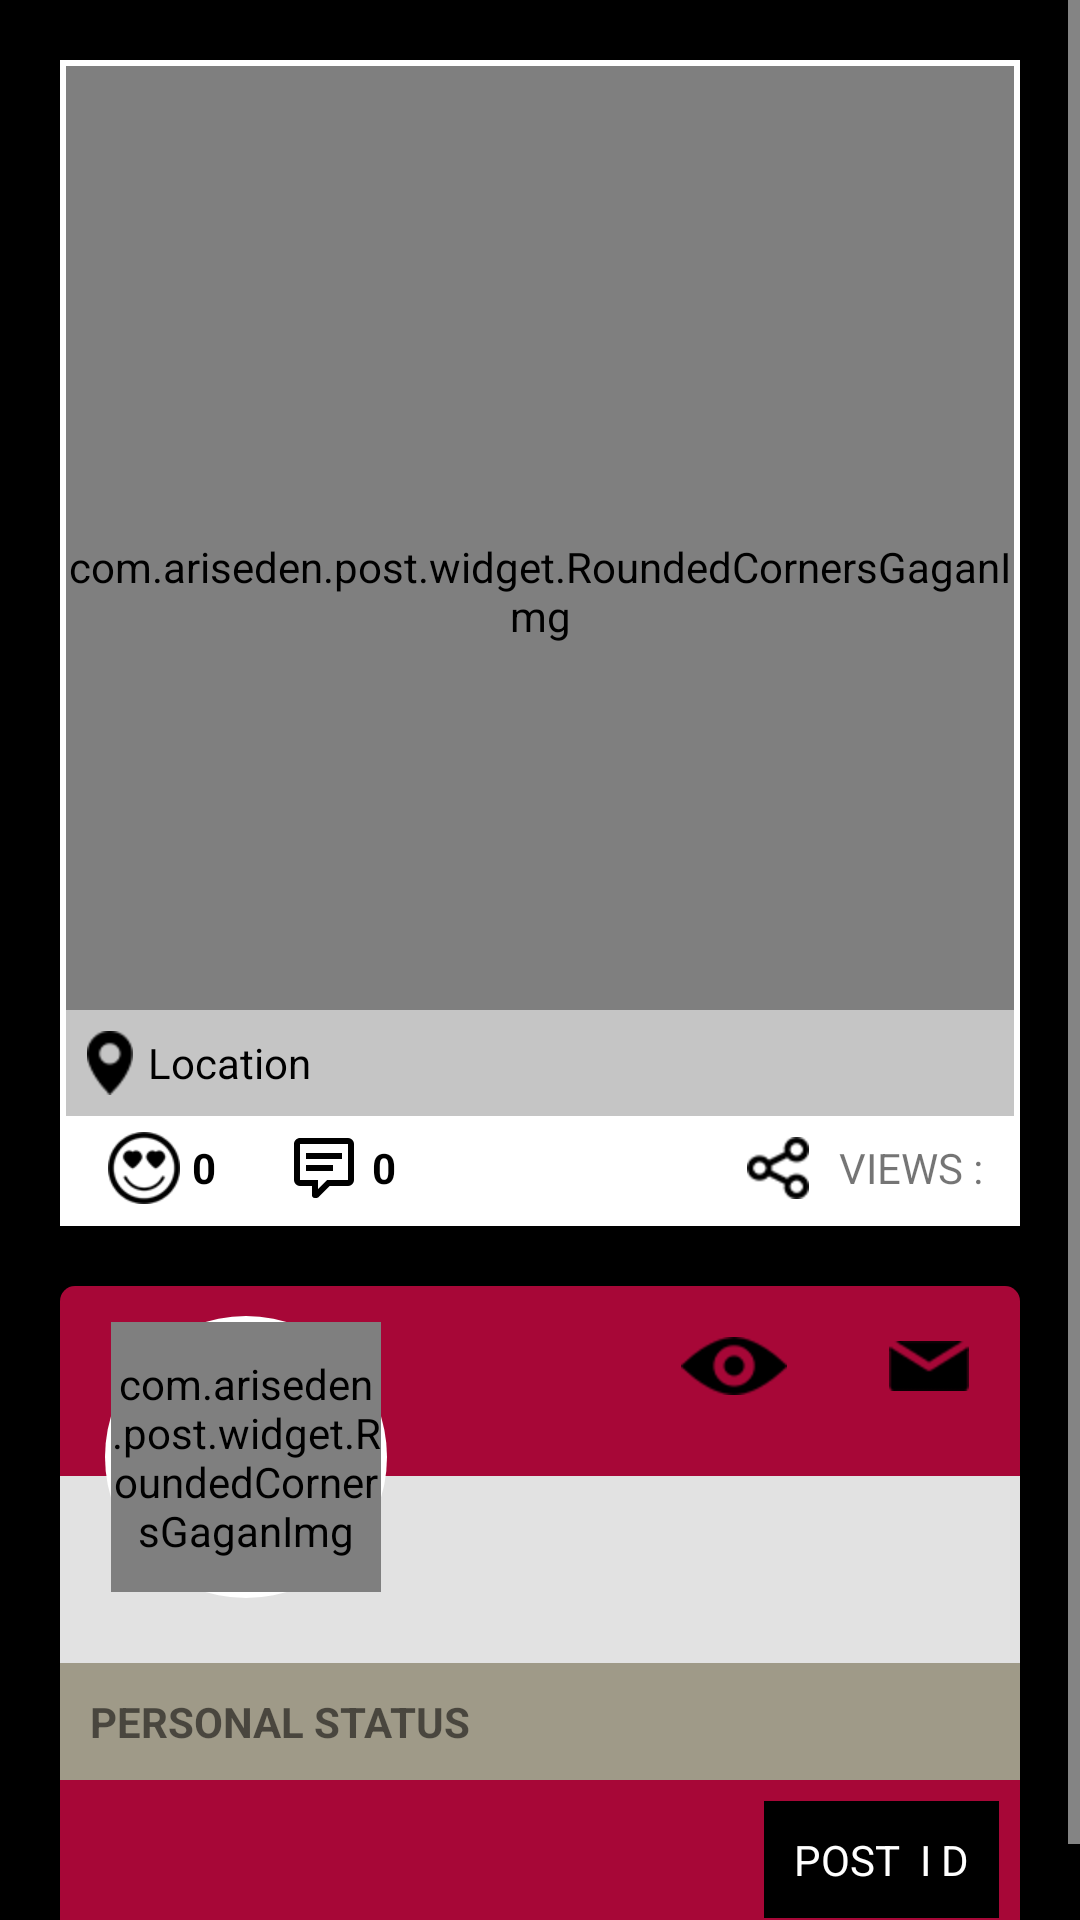

Here is an Android app screen rendered from its layout file. Give the layout XML and the strings, colors and styles it references.
<!-- AndroidManifest.xml: application theme AppTheme.NoActionBar -->
<!-- res/layout/fragment_image_details.xml -->
<LinearLayout xmlns:android="http://schemas.android.com/apk/res/android"
              xmlns:tools="http://schemas.android.com/tools"
              android:layout_width="match_parent"
              android:layout_height="match_parent"
              android:background="@color/black"
              android:orientation="vertical"
              tools:context="com.ariseden.post.activities.fragments.ImageDetailsFragment">


    <ScrollView
        android:layout_width="match_parent"
        android:layout_height="wrap_content">

        <LinearLayout
            android:layout_width="match_parent"
            android:layout_height="wrap_content"
            android:orientation="vertical">


            <LinearLayout
                android:layout_width="match_parent"
                android:layout_height="wrap_content"
                android:layout_gravity="center_horizontal"
                android:layout_marginLeft="20dp"
                android:layout_marginRight="20dp"
                android:layout_marginTop="20dp"
                android:background="@color/white"
                android:gravity="center"
                android:orientation="vertical"
                android:padding="2dp">


                <FrameLayout
                    android:layout_width="match_parent"
                    android:layout_height="wrap_content">

                    <com.ariseden.post.widget.RoundedCornersGaganImg
                        android:id="@+id/imgPost"
                        android:layout_width="match_parent"
                        android:layout_height="350dp"
                        android:src="@drawable/default_grey"/>

                    <TextView
                        android:id="@+id/tvLocation"
                        android:layout_width="match_parent"
                        android:layout_height="wrap_content"
                        android:layout_gravity="bottom"
                        android:background="#8bffffff"
                        android:drawableLeft="@mipmap/ic_map"
                        android:drawablePadding="5dp"
                        android:ellipsize="marquee"
                        android:gravity="center_vertical"
                        android:marqueeRepeatLimit="marquee_forever"
                        android:padding="7dp"
                        android:singleLine="true"
                        android:text="Location"
                        android:textColor="@color/black"/>


                </FrameLayout>


                <LinearLayout
                    android:layout_width="match_parent"
                    android:layout_height="wrap_content"
                    android:gravity="center_vertical"
                    android:paddingLeft="10dp">

                    

                    <LinearLayout
                        android:layout_width="wrap_content"
                        android:layout_height="wrap_content"
                        android:gravity="center">

                        <ImageView
                            android:id="@+id/imgLike"
                            android:layout_width="wrap_content"
                            android:layout_height="wrap_content"
                            android:background="@drawable/default_selected"
                            android:padding="4dp"
                            android:src="@mipmap/ic_notlike"/>


                        <TextView
                            android:id="@+id/tvLikeCount"
                            android:layout_width="wrap_content"
                            android:layout_height="wrap_content"
                            android:text="0"
                            android:textColor="@color/black"
                            android:textStyle="bold"/>


                    </LinearLayout>


                    <TextView
                        android:id="@+id/tvCommentCount"
                        android:layout_width="wrap_content"
                        android:layout_height="wrap_content"
                        android:layout_marginLeft="20dp"
                        android:background="@drawable/default_selected"
                        android:drawableLeft="@drawable/ic_comment_vector"
                        android:drawablePadding="4dp"
                        android:gravity="center"
                        android:padding="4dp"
                        android:text="0"
                        android:textColor="@color/black"
                        android:textStyle="bold"/>


                    <LinearLayout
                        android:layout_width="0dp"
                        android:layout_height="wrap_content"
                        android:layout_weight="1"
                        android:gravity="right|center_vertical"
                        android:padding="7dp">

                        <ImageView
                            android:id="@+id/imgShare"
                            android:layout_width="wrap_content"
                            android:layout_height="wrap_content"
                            android:src="@mipmap/ic_share"/>


                        <TextView
                            android:layout_width="wrap_content"
                            android:layout_height="wrap_content"
                            android:layout_marginLeft="10dp"
                            android:text="VIEWS : "/>

                        <TextView
                            android:id="@+id/tvViewCount"
                            android:layout_width="wrap_content"
                            android:layout_height="wrap_content"
                            android:maxLines="1"
                            android:text=""/>


                    </LinearLayout>

                </LinearLayout>


            </LinearLayout>

            <include
                android:id="@+id/viewIdCard"
                layout="@layout/layout_id_card"/>


        </LinearLayout>


    </ScrollView>

</LinearLayout>
<!-- res/layout/layout_id_card.xml (included above) -->
<?xml version="1.0" encoding="utf-8"?>
<LinearLayout xmlns:android="http://schemas.android.com/apk/res/android"
              android:layout_width="match_parent"
              android:layout_height="wrap_content"
              android:layout_margin="20dp"
              android:background="@color/black"
              android:orientation="vertical">

    <FrameLayout
        android:layout_width="match_parent"
        android:layout_height="wrap_content"
        >


        <LinearLayout
            android:layout_width="match_parent"
            android:layout_height="wrap_content"
            android:orientation="vertical">


            <LinearLayout
                android:layout_width="match_parent"
                android:layout_height="wrap_content"
                android:background="@drawable/top_round"
                android:gravity="right|center_vertical"
                android:paddingBottom="10dp">

                <ImageView
                    android:id="@+id/img_eye"
                    android:layout_width="wrap_content"
                    android:layout_height="wrap_content"
                    android:layout_margin="10dp"
                    android:background="@drawable/default_selected"
                    android:padding="7dp"
                    android:src="@mipmap/ic_eyes"/>


                <ImageView
                    android:id="@+id/imgedit"
                    android:layout_width="wrap_content"
                    android:layout_height="wrap_content"
                    android:layout_margin="10dp"
                    android:background="@drawable/default_selected"
                    android:padding="7dp"
                    android:src="@mipmap/ic_messageicon"/>


            </LinearLayout>


            <LinearLayout
                android:layout_width="match_parent"
                android:layout_height="wrap_content"
                android:background="#e2e2e2"
                android:orientation="vertical"
                android:padding="17dp">


                <TextView
                    android:id="@+id/tvName"
                    android:layout_width="match_parent"
                    android:layout_height="wrap_content"
                    android:layout_marginLeft="110dp"
                    android:text=""
                    android:textSize="21sp"
                    android:textStyle="bold"/>

                <TextView
                    android:id="@+id/tvId"
                    android:layout_width="wrap_content"
                    android:layout_height="wrap_content"
                    android:layout_marginLeft="110dp"
                    android:text="id"
                    android:visibility="gone"/>
            </LinearLayout>


        </LinearLayout>

        <LinearLayout
            android:layout_width="wrap_content"
            android:layout_height="wrap_content"
            android:layout_marginBottom="7dp"
            android:layout_marginLeft="15dp"
            android:layout_marginTop="10dp"
            android:background="@drawable/white_circle"
            android:padding="2dp">

            <com.ariseden.post.widget.RoundedCornersGaganImg
                android:id="@+id/imgProfile"
                android:layout_width="90dp"
                android:layout_height="90dp"
                android:scaleType="centerCrop"
                android:src="@mipmap/ic_default_pic_rounded"/>
        </LinearLayout>

    </FrameLayout>

    <LinearLayout
        android:layout_width="match_parent"
        android:layout_height="wrap_content"
        android:background="#9F9A88"
        android:orientation="vertical"
        android:padding="10dp">


        <TextView
            android:id="@+id/tvEmail"
            android:layout_width="wrap_content"
            android:layout_height="wrap_content"
            android:text="PERSONAL STATUS"
            android:textAllCaps="true"
            android:textStyle="bold"
            />

        <TextView
            android:id="@+id/tvStatusLine"
            android:layout_width="wrap_content"
            android:layout_height="wrap_content"
            android:autoLink="all"
            android:text="Status"
            android:textColor="@color/card_color"
            android:textStyle="bold"
            android:visibility="gone"
            />

    </LinearLayout>


    <LinearLayout
        android:layout_width="match_parent"
        android:layout_height="wrap_content"
        android:background="@drawable/bottom_round"
        android:gravity="right"
        android:padding="7dp">


        <TextView
            android:id="@+id/tvPostId"
            android:layout_width="wrap_content"
            android:layout_height="wrap_content"
            android:background="@color/black"
            android:padding="10dp"
            android:text="POST  I D"
            android:textColor="@color/white"/>


    </LinearLayout>


</LinearLayout>
<!-- resources referenced by this layout -->
<resources>
  <color name="black">#000000</color>
  <color name="card_color">#A70737</color>
  <color name="white">#ffffff</color>
  <!-- drawable bottom_round (drawable) -->
  <?xml version="1.0" encoding="utf-8"?>
  <shape xmlns:android="http://schemas.android.com/apk/res/android"
         android:shape="rectangle">
  
      <solid android:color="@color/card_color"/>
  
      <corners
          android:bottomLeftRadius="5dp"
          android:bottomRightRadius="5dp"/>
  </shape>
  <!-- drawable default_grey (drawable) -->
  <?xml version="1.0" encoding="utf-8"?>
  <selector xmlns:android="http://schemas.android.com/apk/res/android">
  
  
      <item>
  
          <shape android:shape="rectangle">
  
              <solid android:color="#e2e2e2"/>
  
              <corners android:radius="5dp"/>
          </shape>
  
  
      </item>
  
  
  </selector>
  <!-- drawable default_selected (drawable) -->
  <?xml version="1.0" encoding="utf-8"?>
  <selector xmlns:android="http://schemas.android.com/apk/res/android">
  
  
      <item
          android:state_pressed="false">
  
          <shape
              android:shape="rectangle">
              <solid
                  android:color="@android:color/transparent"/>
              <corners
                  android:radius="2dp"/>
  
          </shape>
  
  
      </item>
  
      <item
          android:state_pressed="true">
  
          <shape
              android:shape="rectangle">
              <solid
                  android:color="#65878787"/>
  
              <corners
                  android:radius="2dp"/>
  
  
          </shape>
  
  
      </item>
  
  
  </selector>
  <!-- drawable ic_comment_vector (drawable) -->
  <vector xmlns:android="http://schemas.android.com/apk/res/android"
          android:width="24dp"
          android:height="24dp"
          android:viewportHeight="24"
          android:viewportWidth="24">
      <path
          android:fillColor="#000"
          android:pathData="M9,22A1,1 0 0,1 8,21V18H4A2,2 0 0,1 2,16V4C2,2.89 2.9,2 4,2H20A2,2 0 0,1 22,4V16A2,2 0 0,1 20,18H13.9L10.2,21.71C10,21.9 9.75,22 9.5,22V22H9M10,16V19.08L13.08,16H20V4H4V16H10M6,7H18V9H6V7M6,11H15V13H6V11Z"/>
  </vector>
  <!-- drawable top_round (drawable) -->
  <?xml version="1.0" encoding="utf-8"?>
  <shape xmlns:android="http://schemas.android.com/apk/res/android"
         android:shape="rectangle">
  
      <solid android:color="@color/card_color"/>
  
      <corners
          android:topLeftRadius="5dp"
          android:topRightRadius="5dp"/>
  </shape>
  <!-- drawable white_circle (drawable) -->
  <?xml version="1.0" encoding="utf-8"?>
  <shape xmlns:android="http://schemas.android.com/apk/res/android"
         android:shape="oval">
  
      <solid android:color="@color/white"/>
  
  
  </shape>
  <!-- mipmap ic_eyes: png bitmap (mipmap-hdpi, 1609 bytes) -->
  <!-- mipmap ic_map: png bitmap (mipmap-hdpi, 1289 bytes) -->
  <!-- mipmap ic_messageicon: png bitmap (mipmap-hdpi, 1302 bytes) -->
  <!-- mipmap ic_notlike: png bitmap (mipmap-xhdpi, 1499 bytes) -->
  <!-- mipmap ic_share: png bitmap (mipmap-hdpi, 1522 bytes) -->
  <style name="AppTheme.NoActionBar">
          <item name="windowActionBar">false</item>
          <item name="windowNoTitle">true</item>
          <item name="android:textColorSecondary">@color/white</item>
      </style>
</resources>
